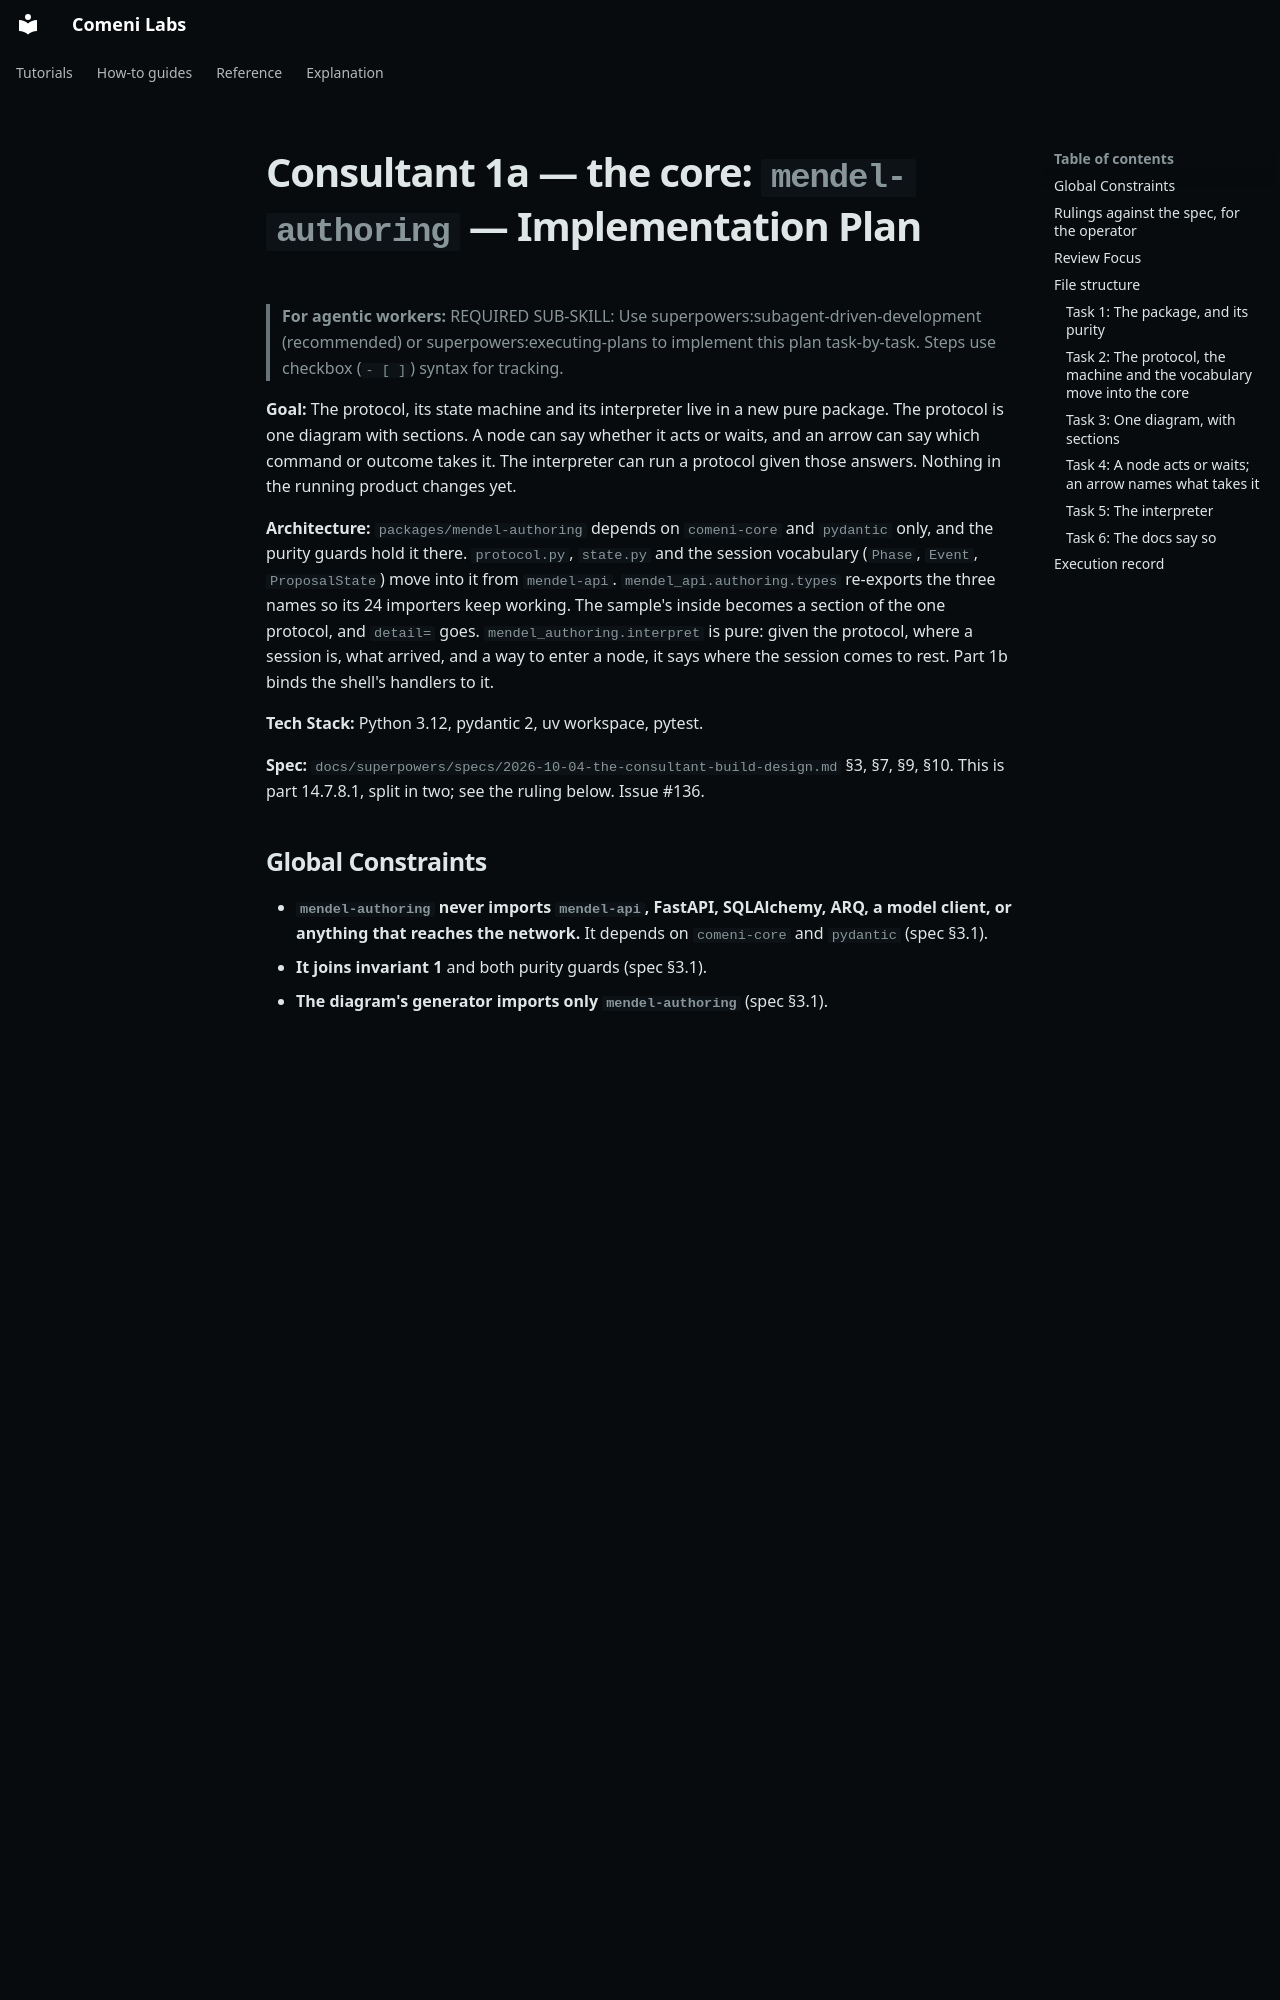

repository: comeni-project/Comeni-Labs · page: superpowers/plans/archive/2026-10-04-consultant-1a-the-core/index.html · generator: mkdocs

# Consultant 1a — the core: `mendel-authoring` — Implementation Plan

> **For agentic workers:** REQUIRED SUB-SKILL: Use superpowers:subagent-driven-development (recommended) or superpowers:executing-plans to implement this plan task-by-task. Steps use checkbox (`- [ ]`) syntax for tracking.

**Goal:** The protocol, its state machine and its interpreter live in a new pure package. The protocol is one diagram with sections. A node can say whether it acts or waits, and an arrow can say which command or outcome takes it. The interpreter can run a protocol given those answers. Nothing in the running product changes yet.

**Architecture:** `packages/mendel-authoring` depends on `comeni-core` and `pydantic` only, and the purity guards hold it there. `protocol.py`, `state.py` and the session vocabulary (`Phase`, `Event`, `ProposalState`) move into it from `mendel-api`. `mendel_api.authoring.types` re-exports the three names so its 24 importers keep working. The sample's inside becomes a section of the one protocol, and `detail=` goes. `mendel_authoring.interpret` is pure: given the protocol, where a session is, what arrived, and a way to enter a node, it says where the session comes to rest. Part 1b binds the shell's handlers to it.

**Tech Stack:** Python 3.12, pydantic 2, uv workspace, pytest.

**Spec:** `docs/superpowers/specs/2026-10-04-the-consultant-build-design.md` §3, §7, §9, §10. This is part 14.7.8.1, split in two; see the ruling below. Issue #136.

## Global Constraints

- **`mendel-authoring` never imports `mendel-api`, FastAPI, SQLAlchemy, ARQ, a model client, or anything that reaches the network.** It depends on `comeni-core` and `pydantic` (spec §3.1).
- **It joins invariant 1** and both purity guards (spec §3.1).
- **The diagram's generator imports only `mendel-authoring`** (spec §3.1).
- **One protocol, one generated page** (spec §7).
- **Behaviour unchanged:** the existing suite passes, with only the edits named here (moved imports, the merged diagram's tests).
- Python tests always run with `MENDEL_DATABASE_URL=postgresql+psycopg://mendel:mendel@127.0.0.1:5442/mendel`; `make check` on its own before each commit; `make verify` after a change to `pyproject.toml` files.
- Guards are watched failing and recorded in `tests/fixtures/guard-ledger.md`.

## Rulings against the spec, for the operator

1. **Part 1 is split into 1a (this plan, the pure core) and 1b** (the shell: the stored node, the dispatcher, the handlers, the binding test, the stage modules). Labelling every arrow with its command or outcome depends on reading each route and job as it moves. A plan written before that would guess, and this repository's plans have repeatedly predicted types that did not exist. So 1b's plan is written after 1a lands. Cost if wrong: one more plan document.
2. **The blocks (cards) stay in the shell for now.** Spec §3.1 puts *blocks* in the core. They are the API's and the AI's shapes, and part 3 redesigns the step cards anyway, so they move then, once, in their final shape. Cost if wrong: a later move.
3. **`mendel_api.authoring.types` re-exports `Phase`, `Event` and `ProposalState`.** A re-export is not a second definition, and it spares 24 importers a churn that 1b reshapes again. Cost if wrong: 24 import lines later.
4. **The grouping keeps its name, `Stage`**, and gains `within_request`, rather than being renamed `Section`: the diagram already calls them stages. Cost if wrong: a rename.
